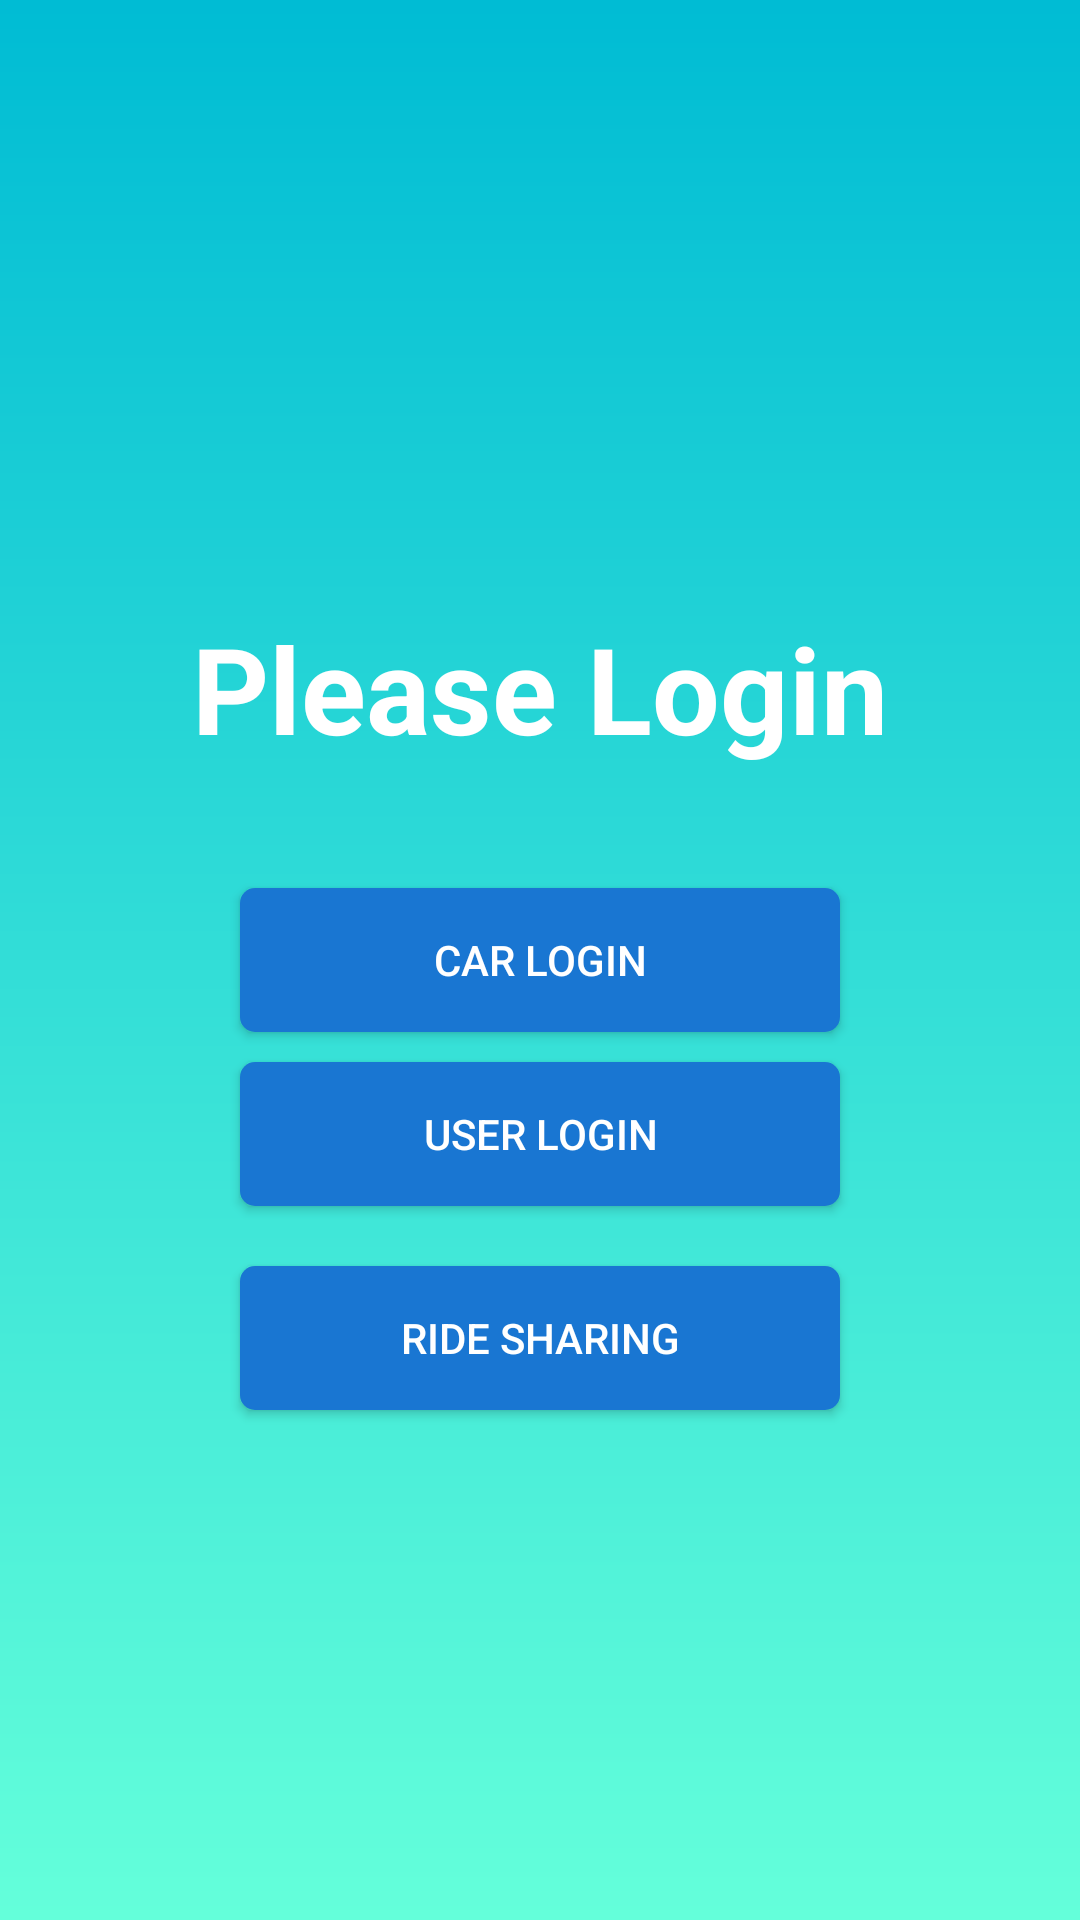

Produce the Android XML layout that renders to this screen, including the resource entries it uses.
<!-- AndroidManifest.xml: application theme AppTheme -->
<!-- res/layout/activity_select_login.xml -->
<?xml version="1.0" encoding="utf-8"?>
<RelativeLayout xmlns:android="http://schemas.android.com/apk/res/android"
    xmlns:app="http://schemas.android.com/apk/res-auto"
    xmlns:tools="http://schemas.android.com/tools"
    android:layout_width="match_parent"
    android:layout_height="match_parent"
    tools:context=".SelectLogin"
    android:background="@drawable/appbackground"
    >
    <TextView
        android:layout_width="match_parent"
        android:layout_height="wrap_content"
        android:text="Please Login"
        android:textSize="40dp"
        android:gravity="center"
        android:layout_above="@id/carlogin"
        android:layout_marginBottom="40dp"
        android:textColor="#fff"
        android:textStyle="bold"/>
    <Button
        android:id="@+id/carlogin"
        android:background="@drawable/btnback"
        android:layout_width="200dp"
        android:layout_height="wrap_content"
        android:text="Car Login"
        android:layout_centerInParent="true"
        android:textColor="#fff"
        />
    <Button
        android:id="@+id/userlogin"
        android:layout_width="200dp"
        android:layout_height="wrap_content"
        android:background="@drawable/btnback"
        android:textColor="#fff"
        android:text="User Login"
        android:layout_marginBottom="10dp"
        android:layout_marginTop="10dp"
        android:layout_below="@id/carlogin"
        android:layout_centerHorizontal="true"
        />
    <Button
        android:id="@+id/carride"
        android:layout_width="200dp"
        android:layout_height="wrap_content"
        android:background="@drawable/btnback"
        android:textColor="#fff"
        android:text="Ride Sharing"
        android:layout_marginBottom="10dp"
        android:layout_marginTop="10dp"
        android:layout_below="@id/userlogin"
        android:layout_centerHorizontal="true"
        />

</RelativeLayout>
<!-- resources referenced by this layout -->
<resources>
  <!-- drawable appbackground (drawable) -->
  <?xml version="1.0" encoding="utf-8"?>
  <shape xmlns:android="http://schemas.android.com/apk/res/android"
      android:shape="rectangle">
      <gradient
          android:startColor="#00bcd4"
          android:endColor="#64ffda"
          android:angle="270" />
  </shape>
  <!-- drawable btnback (drawable) -->
  <?xml version="1.0" encoding="utf-8"?>
  <ripple xmlns:android="http://schemas.android.com/apk/res/android"
      android:color="@color/colorPrimaryDark">
      <item android:id="@android:id/mask">
          <shape android:shape="rectangle">
              <solid android:color="#bbdefb" />
              <corners android:radius="10dp" />
          </shape>
      </item>
  
      <item android:id="@android:id/background">
          <shape android:shape="rectangle">
              <gradient
                  android:angle="90"
                  android:endColor="#1976d2"
                  android:startColor="#1976d2"
                  android:type="linear" />
              <corners android:radius="10dp" />
          </shape>
      </item>
  </ripple>
  <style name="AppTheme" parent="Theme.AppCompat.Light.DarkActionBar">
          
          <item name="colorPrimary">#2196f3</item>
          <item name="colorPrimaryDark">#0d47a1</item>
          <item name="colorAccent">@color/colorAccent</item>
      </style>
  <!-- not gathered from this repository: default colours our renderer supplied (Android Studio template values) -->
  <color name="colorPrimaryDark">#FF3700B3</color>
  <color name="colorAccent">#FF03DAC5</color>
</resources>
